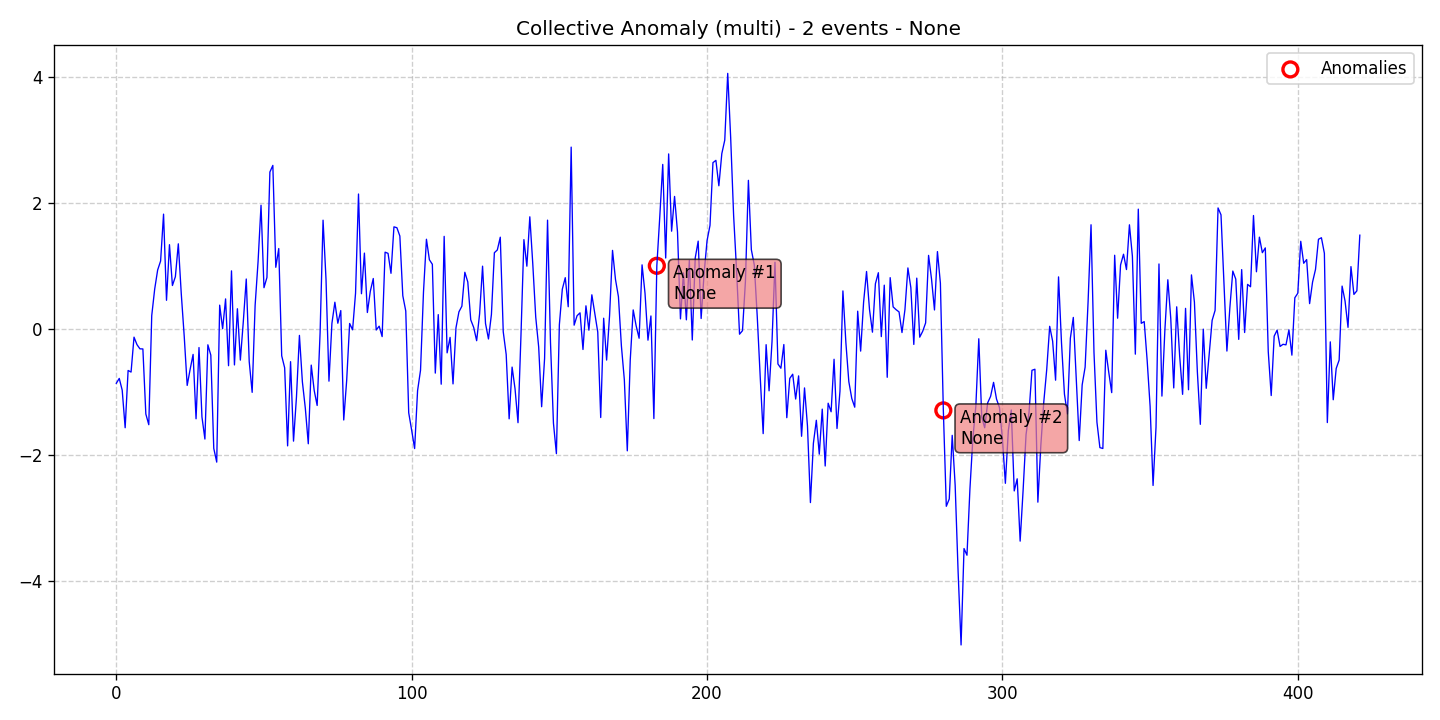

Data behind this chart, as committed beside it:
data, stationary, det_lin_up, det_lin_down, det_quad, det_cubic, det_exp, det_damped, stoc_trend, volatility, single_seas, multiple_seas, point_anom_single, point_anom_multi, collect_anom, context_anom, mean_shift, var_shift, trend_shift, date, is_break, is_anomaly, is_multi, location_beginning
-0.8587, 0, 0, 0, 0, 0, 0, 0, 0, 0, 0, 0, 0, 0, 1, 0, 0, 0, 0, 2020-01-01, 0, 0, 1, 0
-0.7815, 0, 0, 0, 0, 0, 0, 0, 0, 0, 0, 0, 0, 0, 1, 0, 0, 0, 0, 2020-01-02, 0, 0, 1, 0
-0.9673, 0, 0, 0, 0, 0, 0, 0, 0, 0, 0, 0, 0, 0, 1, 0, 0, 0, 0, 2020-01-03, 0, 0, 1, 0
-1.563, 0, 0, 0, 0, 0, 0, 0, 0, 0, 0, 0, 0, 0, 1, 0, 0, 0, 0, 2020-01-04, 0, 0, 1, 0
-0.6551, 0, 0, 0, 0, 0, 0, 0, 0, 0, 0, 0, 0, 0, 1, 0, 0, 0, 0, 2020-01-05, 0, 0, 1, 0
-0.6804, 0, 0, 0, 0, 0, 0, 0, 0, 0, 0, 0, 0, 0, 1, 0, 0, 0, 0, 2020-01-06, 0, 0, 1, 0
-0.1269, 0, 0, 0, 0, 0, 0, 0, 0, 0, 0, 0, 0, 0, 1, 0, 0, 0, 0, 2020-01-07, 0, 0, 1, 0
-0.2452, 0, 0, 0, 0, 0, 0, 0, 0, 0, 0, 0, 0, 0, 1, 0, 0, 0, 0, 2020-01-08, 0, 0, 1, 0
-0.3122, 0, 0, 0, 0, 0, 0, 0, 0, 0, 0, 0, 0, 0, 1, 0, 0, 0, 0, 2020-01-09, 0, 0, 1, 0
-0.3136, 0, 0, 0, 0, 0, 0, 0, 0, 0, 0, 0, 0, 0, 1, 0, 0, 0, 0, 2020-01-10, 0, 0, 1, 0
-1.346, 0, 0, 0, 0, 0, 0, 0, 0, 0, 0, 0, 0, 0, 1, 0, 0, 0, 0, 2020-01-11, 0, 0, 1, 0
-1.515, 0, 0, 0, 0, 0, 0, 0, 0, 0, 0, 0, 0, 0, 1, 0, 0, 0, 0, 2020-01-12, 0, 0, 1, 0
0.2153, 0, 0, 0, 0, 0, 0, 0, 0, 0, 0, 0, 0, 0, 1, 0, 0, 0, 0, 2020-01-13, 0, 0, 1, 0
0.636, 0, 0, 0, 0, 0, 0, 0, 0, 0, 0, 0, 0, 0, 1, 0, 0, 0, 0, 2020-01-14, 0, 0, 1, 0
0.9377, 0, 0, 0, 0, 0, 0, 0, 0, 0, 0, 0, 0, 0, 1, 0, 0, 0, 0, 2020-01-15, 0, 0, 1, 0
1.081, 0, 0, 0, 0, 0, 0, 0, 0, 0, 0, 0, 0, 0, 1, 0, 0, 0, 0, 2020-01-16, 0, 0, 1, 0
1.824, 0, 0, 0, 0, 0, 0, 0, 0, 0, 0, 0, 0, 0, 1, 0, 0, 0, 0, 2020-01-17, 0, 0, 1, 0
0.4577, 0, 0, 0, 0, 0, 0, 0, 0, 0, 0, 0, 0, 0, 1, 0, 0, 0, 0, 2020-01-18, 0, 0, 1, 0
1.34, 0, 0, 0, 0, 0, 0, 0, 0, 0, 0, 0, 0, 0, 1, 0, 0, 0, 0, 2020-01-19, 0, 0, 1, 0
0.6922, 0, 0, 0, 0, 0, 0, 0, 0, 0, 0, 0, 0, 0, 1, 0, 0, 0, 0, 2020-01-20, 0, 0, 1, 0
0.8313, 0, 0, 0, 0, 0, 0, 0, 0, 0, 0, 0, 0, 0, 1, 0, 0, 0, 0, 2020-01-21, 0, 0, 1, 0
1.353, 0, 0, 0, 0, 0, 0, 0, 0, 0, 0, 0, 0, 0, 1, 0, 0, 0, 0, 2020-01-22, 0, 0, 1, 0
0.5599, 0, 0, 0, 0, 0, 0, 0, 0, 0, 0, 0, 0, 0, 1, 0, 0, 0, 0, 2020-01-23, 0, 0, 1, 0
-0.1143, 0, 0, 0, 0, 0, 0, 0, 0, 0, 0, 0, 0, 0, 1, 0, 0, 0, 0, 2020-01-24, 0, 0, 1, 0
-0.8922, 0, 0, 0, 0, 0, 0, 0, 0, 0, 0, 0, 0, 0, 1, 0, 0, 0, 0, 2020-01-25, 0, 0, 1, 0
-0.6368, 0, 0, 0, 0, 0, 0, 0, 0, 0, 0, 0, 0, 0, 1, 0, 0, 0, 0, 2020-01-26, 0, 0, 1, 0
-0.4004, 0, 0, 0, 0, 0, 0, 0, 0, 0, 0, 0, 0, 0, 1, 0, 0, 0, 0, 2020-01-27, 0, 0, 1, 0
-1.421, 0, 0, 0, 0, 0, 0, 0, 0, 0, 0, 0, 0, 0, 1, 0, 0, 0, 0, 2020-01-28, 0, 0, 1, 0
-0.2915, 0, 0, 0, 0, 0, 0, 0, 0, 0, 0, 0, 0, 0, 1, 0, 0, 0, 0, 2020-01-29, 0, 0, 1, 0
-1.392, 0, 0, 0, 0, 0, 0, 0, 0, 0, 0, 0, 0, 0, 1, 0, 0, 0, 0, 2020-01-30, 0, 0, 1, 0
-1.743, 0, 0, 0, 0, 0, 0, 0, 0, 0, 0, 0, 0, 0, 1, 0, 0, 0, 0, 2020-01-31, 0, 0, 1, 0
-0.2481, 0, 0, 0, 0, 0, 0, 0, 0, 0, 0, 0, 0, 0, 1, 0, 0, 0, 0, 2020-02-01, 0, 0, 1, 0
-0.4119, 0, 0, 0, 0, 0, 0, 0, 0, 0, 0, 0, 0, 0, 1, 0, 0, 0, 0, 2020-02-02, 0, 0, 1, 0
-1.891, 0, 0, 0, 0, 0, 0, 0, 0, 0, 0, 0, 0, 0, 1, 0, 0, 0, 0, 2020-02-03, 0, 0, 1, 0
-2.109, 0, 0, 0, 0, 0, 0, 0, 0, 0, 0, 0, 0, 0, 1, 0, 0, 0, 0, 2020-02-04, 0, 0, 1, 0
0.3808, 0, 0, 0, 0, 0, 0, 0, 0, 0, 0, 0, 0, 0, 1, 0, 0, 0, 0, 2020-02-05, 0, 0, 1, 0
0.006255, 0, 0, 0, 0, 0, 0, 0, 0, 0, 0, 0, 0, 0, 1, 0, 0, 0, 0, 2020-02-06, 0, 0, 1, 0
0.4797, 0, 0, 0, 0, 0, 0, 0, 0, 0, 0, 0, 0, 0, 1, 0, 0, 0, 0, 2020-02-07, 0, 0, 1, 0
-0.5794, 0, 0, 0, 0, 0, 0, 0, 0, 0, 0, 0, 0, 0, 1, 0, 0, 0, 0, 2020-02-08, 0, 0, 1, 0
0.9245, 0, 0, 0, 0, 0, 0, 0, 0, 0, 0, 0, 0, 0, 1, 0, 0, 0, 0, 2020-02-09, 0, 0, 1, 0
-0.5673, 0, 0, 0, 0, 0, 0, 0, 0, 0, 0, 0, 0, 0, 1, 0, 0, 0, 0, 2020-02-10, 0, 0, 1, 0
0.3235, 0, 0, 0, 0, 0, 0, 0, 0, 0, 0, 0, 0, 0, 1, 0, 0, 0, 0, 2020-02-11, 0, 0, 1, 0
-0.4909, 0, 0, 0, 0, 0, 0, 0, 0, 0, 0, 0, 0, 0, 1, 0, 0, 0, 0, 2020-02-12, 0, 0, 1, 0
0.1196, 0, 0, 0, 0, 0, 0, 0, 0, 0, 0, 0, 0, 0, 1, 0, 0, 0, 0, 2020-02-13, 0, 0, 1, 0
0.7952, 0, 0, 0, 0, 0, 0, 0, 0, 0, 0, 0, 0, 0, 1, 0, 0, 0, 0, 2020-02-14, 0, 0, 1, 0
-0.5145, 0, 0, 0, 0, 0, 0, 0, 0, 0, 0, 0, 0, 0, 1, 0, 0, 0, 0, 2020-02-15, 0, 0, 1, 0
-1.002, 0, 0, 0, 0, 0, 0, 0, 0, 0, 0, 0, 0, 0, 1, 0, 0, 0, 0, 2020-02-16, 0, 0, 1, 0
0.3769, 0, 0, 0, 0, 0, 0, 0, 0, 0, 0, 0, 0, 0, 1, 0, 0, 0, 0, 2020-02-17, 0, 0, 1, 0
1.072, 0, 0, 0, 0, 0, 0, 0, 0, 0, 0, 0, 0, 0, 1, 0, 0, 0, 0, 2020-02-18, 0, 0, 1, 0
1.965, 0, 0, 0, 0, 0, 0, 0, 0, 0, 0, 0, 0, 0, 1, 0, 0, 0, 0, 2020-02-19, 0, 0, 1, 0
0.6574, 0, 0, 0, 0, 0, 0, 0, 0, 0, 0, 0, 0, 0, 1, 0, 0, 0, 0, 2020-02-20, 0, 0, 1, 0
0.8195, 0, 0, 0, 0, 0, 0, 0, 0, 0, 0, 0, 0, 0, 1, 0, 0, 0, 0, 2020-02-21, 0, 0, 1, 0
2.492, 0, 0, 0, 0, 0, 0, 0, 0, 0, 0, 0, 0, 0, 1, 0, 0, 0, 0, 2020-02-22, 0, 0, 1, 0
2.597, 0, 0, 0, 0, 0, 0, 0, 0, 0, 0, 0, 0, 0, 1, 0, 0, 0, 0, 2020-02-23, 0, 0, 1, 0
0.981, 0, 0, 0, 0, 0, 0, 0, 0, 0, 0, 0, 0, 0, 1, 0, 0, 0, 0, 2020-02-24, 0, 0, 1, 0
1.279, 0, 0, 0, 0, 0, 0, 0, 0, 0, 0, 0, 0, 0, 1, 0, 0, 0, 0, 2020-02-25, 0, 0, 1, 0
-0.4227, 0, 0, 0, 0, 0, 0, 0, 0, 0, 0, 0, 0, 0, 1, 0, 0, 0, 0, 2020-02-26, 0, 0, 1, 0
-0.6131, 0, 0, 0, 0, 0, 0, 0, 0, 0, 0, 0, 0, 0, 1, 0, 0, 0, 0, 2020-02-27, 0, 0, 1, 0
-1.851, 0, 0, 0, 0, 0, 0, 0, 0, 0, 0, 0, 0, 0, 1, 0, 0, 0, 0, 2020-02-28, 0, 0, 1, 0
-0.5155, 0, 0, 0, 0, 0, 0, 0, 0, 0, 0, 0, 0, 0, 1, 0, 0, 0, 0, 2020-02-29, 0, 0, 1, 0
... 362 more rows
